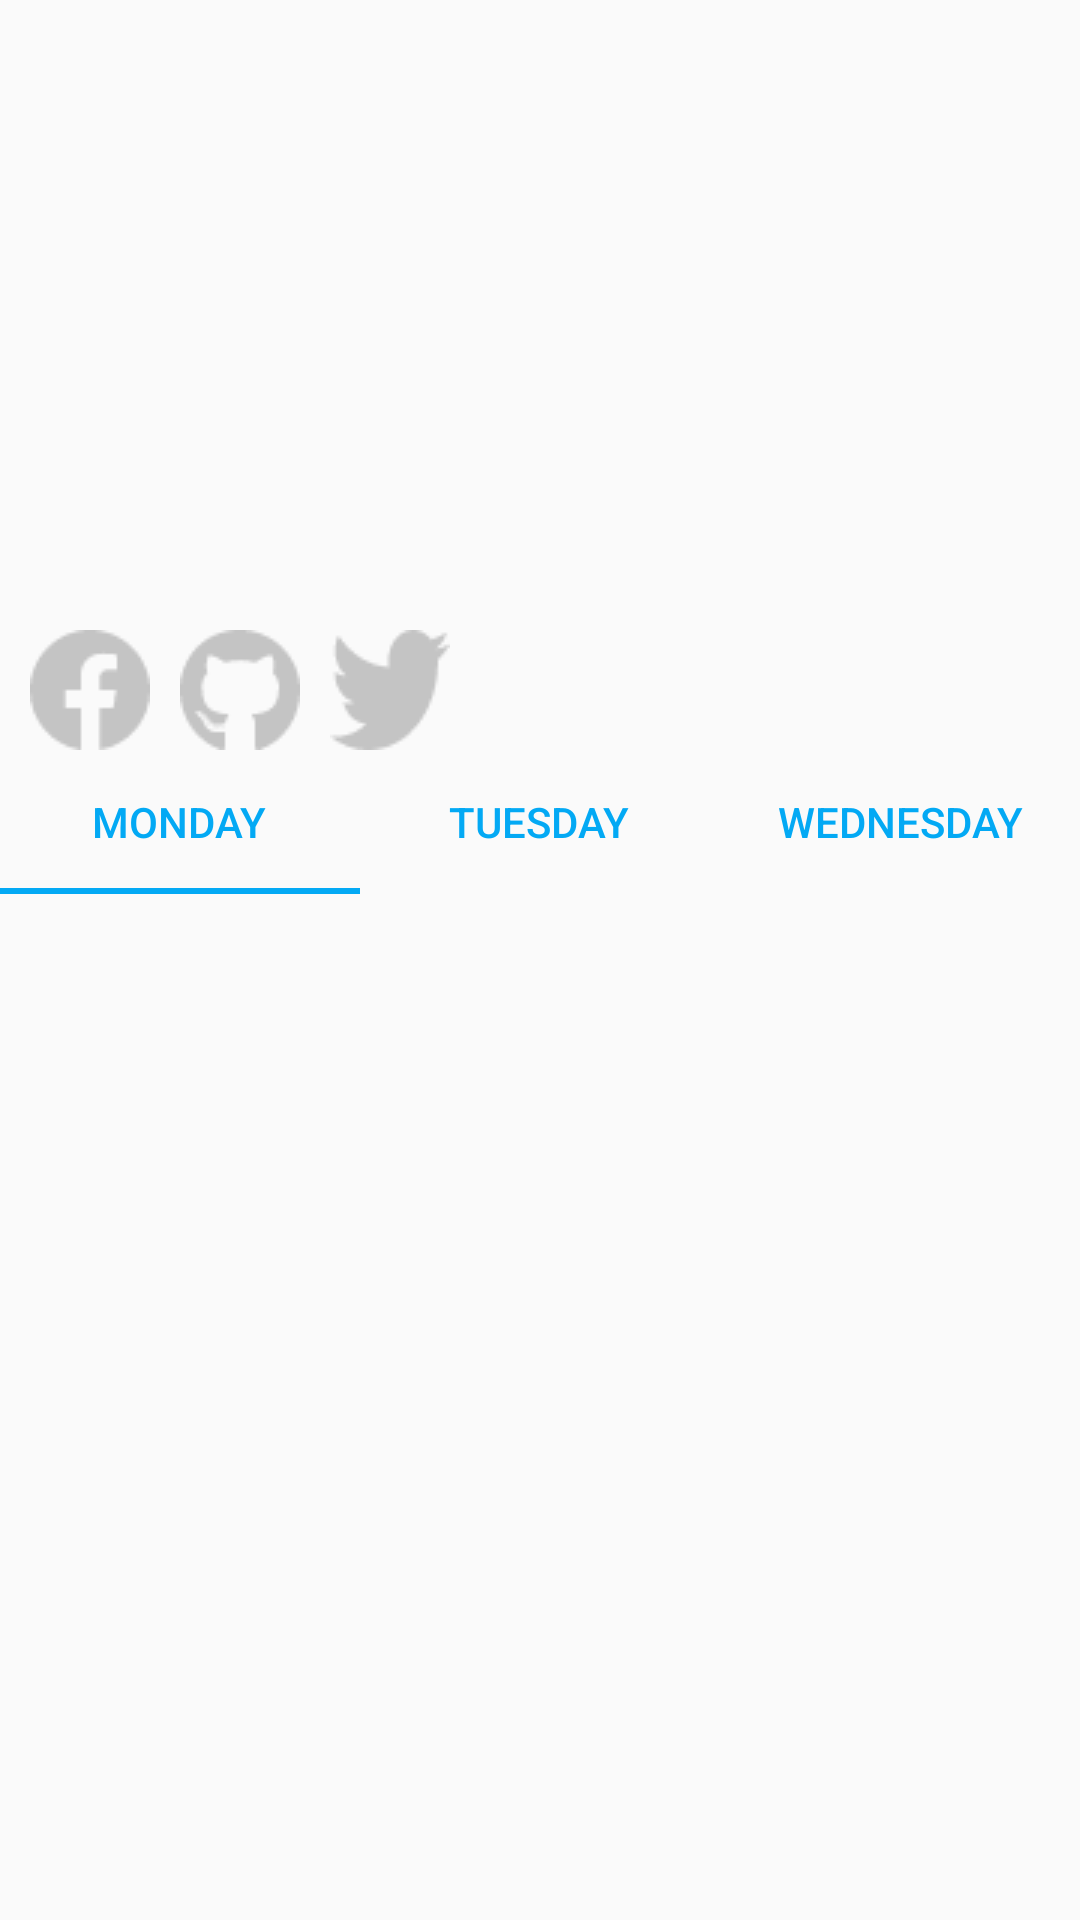

Here is an Android app screen rendered from its layout file. Give the layout XML and the strings, colors and styles it references.
<!-- AndroidManifest.xml: application theme Theme.AppCompat.Light.NoActionBar -->
<!-- res/layout/activity_main.xml -->
<?xml version="1.0" encoding="utf-8"?>
<androidx.constraintlayout.widget.ConstraintLayout xmlns:android="http://schemas.android.com/apk/res/android"
    xmlns:app="http://schemas.android.com/apk/res-auto"
    xmlns:tools="http://schemas.android.com/tools"
    android:layout_width="match_parent"
    android:layout_height="match_parent"
    tools:context=".MainActivity">

    <ImageView
        android:id="@+id/imageView"
        android:layout_width="wrap_content"
        android:layout_height="250dp"
        android:scaleType="fitXY"
        app:layout_constraintEnd_toEndOf="parent"
        app:layout_constraintStart_toStartOf="parent"
        app:layout_constraintTop_toTopOf="parent"
        app:srcCompat="@drawable/start" />

    <ImageView
        android:id="@+id/imageView2"
        android:layout_width="wrap_content"
        android:layout_height="wrap_content"
        android:layout_marginStart="10dp"
        app:layout_constraintBottom_toBottomOf="@+id/imageView"
        app:layout_constraintStart_toStartOf="parent"
        app:srcCompat="@drawable/facebook" />

    <ImageView
        android:id="@+id/imageView3"
        android:layout_width="wrap_content"
        android:layout_height="wrap_content"
        android:layout_marginStart="10dp"
        app:layout_constraintBottom_toBottomOf="@+id/imageView2"
        app:layout_constraintStart_toEndOf="@+id/imageView2"
        app:srcCompat="@drawable/github" />

    <ImageView
        android:id="@+id/imageView4"
        android:layout_width="wrap_content"
        android:layout_height="wrap_content"
        android:layout_marginStart="10dp"
        app:layout_constraintBottom_toBottomOf="@+id/imageView3"
        app:layout_constraintStart_toEndOf="@+id/imageView3"
        app:srcCompat="@drawable/twitter" />

    <com.google.android.material.tabs.TabLayout
        android:id="@+id/tabLayout"
        android:layout_width="match_parent"
        android:layout_height="wrap_content"
        app:layout_constraintEnd_toEndOf="parent"
        app:layout_constraintStart_toStartOf="parent"
        app:layout_constraintTop_toBottomOf="@+id/imageView"
        app:tabIndicatorColor="#03A9F4"
        app:tabRippleColor="#215685"
        app:tabTextColor="#03A9F4">

        <com.google.android.material.tabs.TabItem
            android:layout_width="wrap_content"
            android:layout_height="wrap_content"
            android:text="Monday" />

        <com.google.android.material.tabs.TabItem
            android:layout_width="wrap_content"
            android:layout_height="wrap_content"
            android:text="Tuesday" />

        <com.google.android.material.tabs.TabItem
            android:layout_width="wrap_content"
            android:layout_height="wrap_content"
            android:text="Wednesday" />
    </com.google.android.material.tabs.TabLayout>

    <androidx.core.widget.NestedScrollView
        android:layout_width="match_parent"
        android:layout_height="0dp"
        android:fillViewport="true"
        app:layout_constraintBottom_toBottomOf="parent"
        app:layout_constraintEnd_toEndOf="parent"
        app:layout_constraintStart_toStartOf="parent"
        app:layout_constraintTop_toBottomOf="@+id/tabLayout">

        <LinearLayout
            android:layout_width="match_parent"
            android:layout_height="wrap_content"
            android:orientation="vertical" >

            <androidx.viewpager.widget.ViewPager
                android:id="@+id/pagerView"
                android:layout_width="match_parent"
                android:layout_height="match_parent"
                android:nestedScrollingEnabled="true"/>
        </LinearLayout>
    </androidx.core.widget.NestedScrollView>
</androidx.constraintlayout.widget.ConstraintLayout>
<!-- resources referenced by this layout -->
<resources>
  <!-- drawable facebook: png bitmap (drawable, 874 bytes) -->
  <!-- drawable github: png bitmap (drawable, 1082 bytes) -->
  <!-- drawable twitter: png bitmap (drawable, 959 bytes) -->
</resources>
